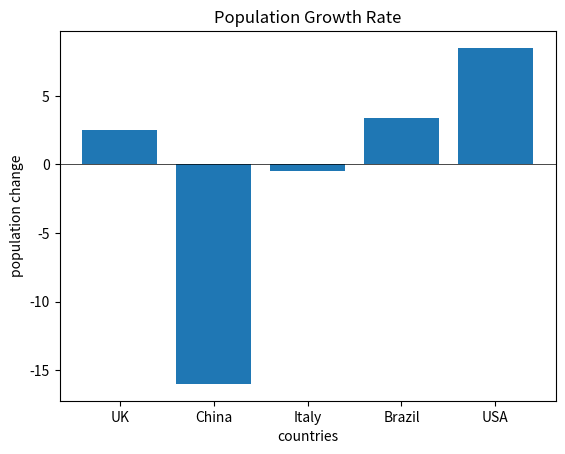

Reproduce this figure in Python.
#establish two dictionaries
Population_2020={"UK":66.7,"China":1426,"Italy":59.4,"Brazil":208.6,"USA":331.6}
Population_2024={"UK":69.2,"China":1410,"Italy":58.9,"Brazil":212.0,"USA":340.1}

#calculate the percentage change of each population
change={}
for country in Population_2020:
    percentage_change=(Population_2024[country]-Population_2020[country])/Population_2020[country]*100
    population_change=Population_2024[country]-Population_2020[country]
    print(f"{country}:{percentage_change:.2f}%")
    change[country]=population_change #wrong reason：forget to indent

#rank the population changes in descending order
sorted_change=sorted(change.items(),key=lambda x:x[1],reverse=True)
print("population change ranking:")
for country,value in sorted_change:
    print(f"{country}: {value:.1f}")

#identify the countries with the largest change in population
largest_increase = sorted_change[0]
largest_decrease = sorted_change[-1]
print("the largest increase country:",largest_increase)
print("the largest decrease country:",largest_decrease)

#draw bar chart shwing the population change for each country
import matplotlib.pyplot as plt
countries=list(change.keys())
values=list(change.values())
plt.bar(countries,values)
plt.ylabel("population change")
plt.title("Population Growth Rate")
plt.xlabel("countries")
plt.axhline(0, color='black', linewidth = 0.5)
plt.show()
